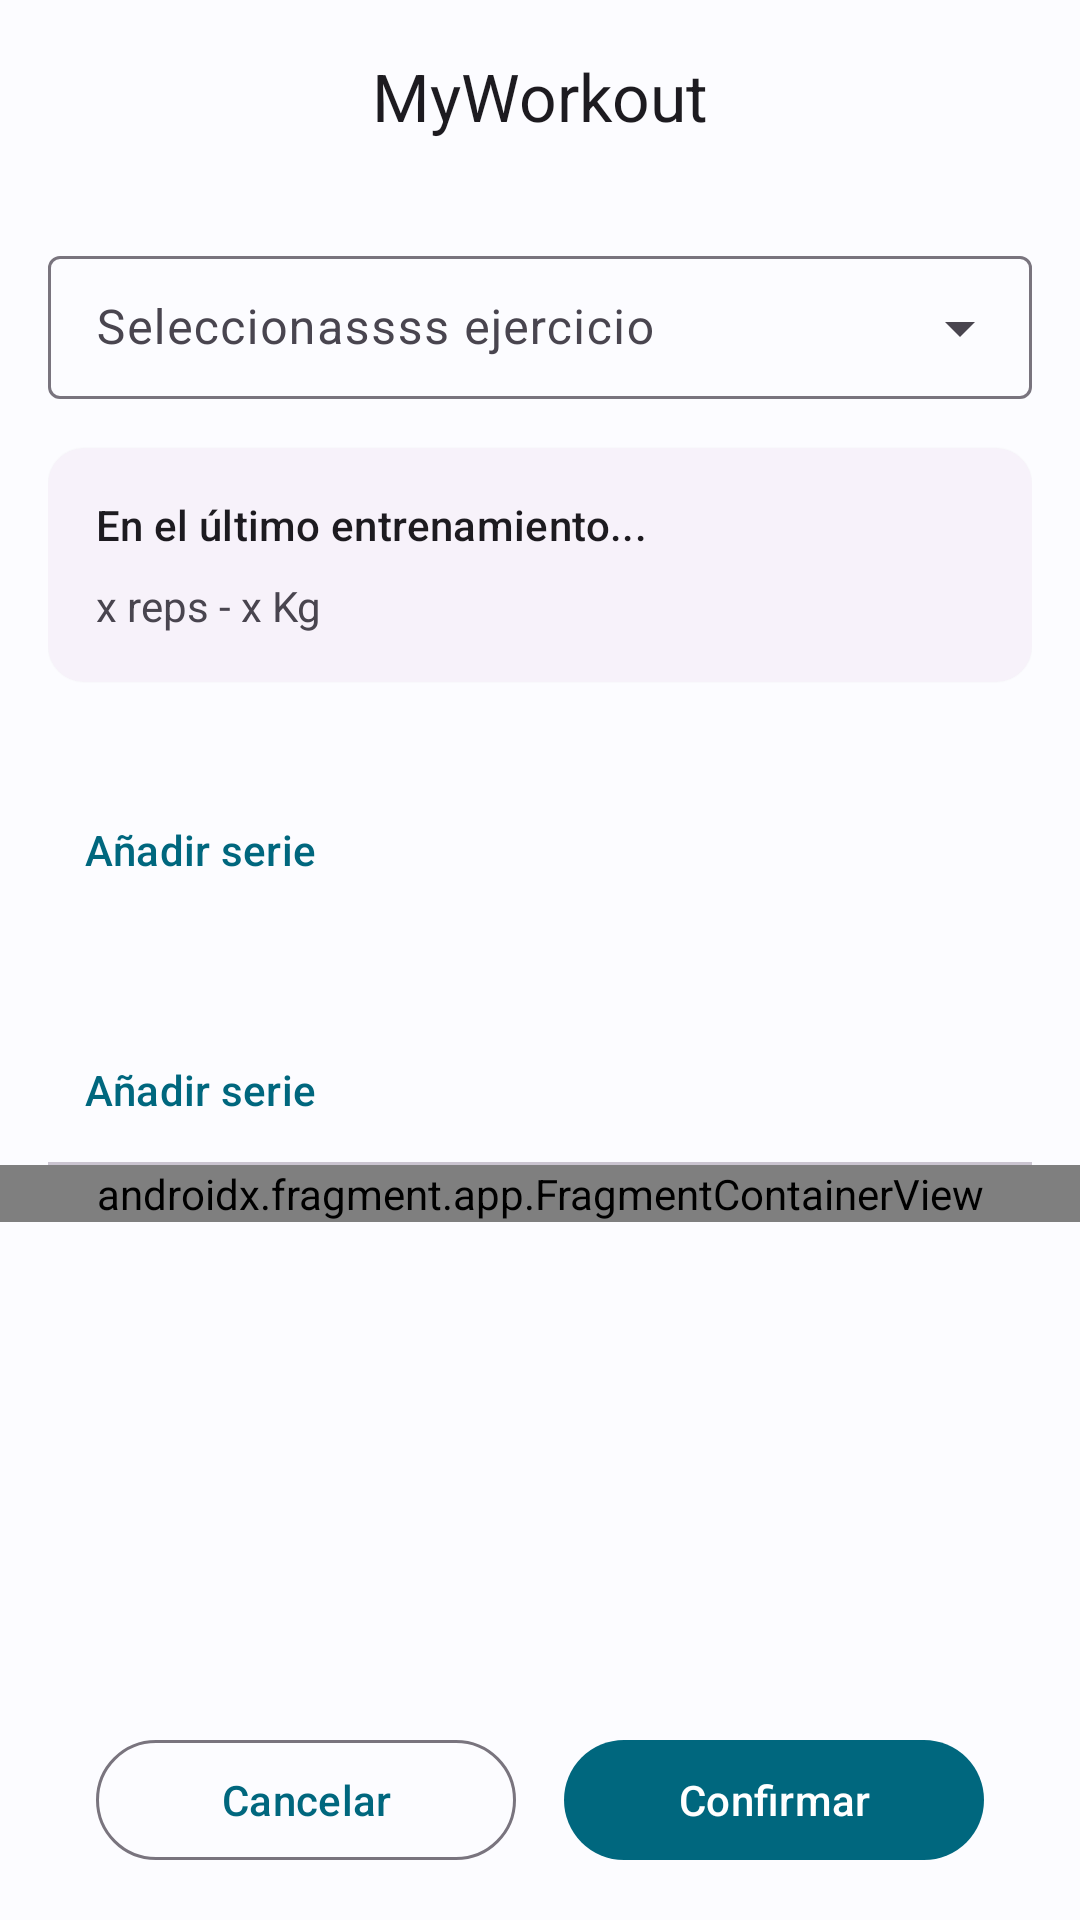

Reconstruct the res/layout file that produces this screen, plus the resources it refers to.
<!-- AndroidManifest.xml: application theme AppTheme -->
<!-- res/layout/activity_new_exercise.xml -->
<?xml version="1.0" encoding="utf-8"?>
<androidx.constraintlayout.widget.ConstraintLayout xmlns:android="http://schemas.android.com/apk/res/android"
    xmlns:app="http://schemas.android.com/apk/res-auto"
    xmlns:tools="http://schemas.android.com/tools"
    android:layout_width="match_parent"
    android:layout_height="match_parent"
    tools:context=".NewExerciseActivity">

    <LinearLayout
        android:layout_width="match_parent"
        android:layout_height="match_parent"
        android:orientation="vertical">

        <com.google.android.material.appbar.AppBarLayout
            android:id="@+id/toolbarLayout"
            android:layout_width="match_parent"
            android:layout_height="wrap_content"
            app:layout_constraintEnd_toEndOf="parent"
            app:layout_constraintStart_toStartOf="parent"
            app:layout_constraintTop_toTopOf="parent">

            <com.google.android.material.appbar.MaterialToolbar
                android:id="@+id/toolbar"
                android:layout_width="match_parent"
                android:layout_height="?attr/actionBarSize"
                app:subtitleCentered="true"
                app:title="@string/app_name"
                app:titleCentered="true" />
        </com.google.android.material.appbar.AppBarLayout>

        <RelativeLayout
            android:layout_width="match_parent"
            android:layout_height="match_parent">

            <LinearLayout
                android:id="@+id/infoLy"
                android:layout_width="match_parent"
                android:layout_height="wrap_content"
                android:layout_alignParentTop="true"
                android:layout_marginStart="16dp"
                android:layout_marginEnd="16dp"
                android:orientation="vertical">

                <com.google.android.material.textfield.TextInputLayout
                    android:id="@+id/hourDropdownLayout"
                    style="@style/Widget.Material3.TextInputLayout.OutlinedBox.Dense.ExposedDropdownMenu"
                    android:layout_width="match_parent"
                    android:layout_height="wrap_content"
                    android:layout_marginTop="16dp"
                    android:hint="Seleccionassss ejercicio">

                    <AutoCompleteTextView
                        android:id="@+id/exerciseDropdown"
                        android:layout_width="match_parent"
                        android:layout_height="wrap_content"
                        android:inputType="text" />
                </com.google.android.material.textfield.TextInputLayout>

                <com.google.android.material.card.MaterialCardView
                    android:id="@+id/base_cardview"
                    style="@style/Widget.Material3.CardView.Elevated"
                    android:layout_width="match_parent"
                    android:layout_height="0dp"
                    android:layout_marginTop="16dp"
                    android:layout_weight="2">

                    <LinearLayout
                        android:layout_width="match_parent"
                        android:layout_height="wrap_content"
                        android:orientation="vertical"
                        android:padding="16dp">

                        <TextView
                            android:id="@+id/lastWorkoutTV"
                            style="@style/TextAppearance.Material3.LabelLarge"
                            android:layout_width="match_parent"
                            android:layout_height="wrap_content"
                            android:layout_marginBottom="8dp"
                            android:text="En el último entrenamiento..." />

                        <TextView
                            android:id="@+id/repsTextView"
                            android:layout_width="match_parent"
                            android:layout_height="wrap_content"
                            android:text="x reps - x Kg" />
                    </LinearLayout>
                </com.google.android.material.card.MaterialCardView>

                <Button
                    android:id="@+id/addRep"
                    style="@style/Widget.Material3.Button.TextButton"
                    android:layout_width="wrap_content"
                    android:layout_height="wrap_content"
                    android:layout_marginTop="32dp"
                    android:text="Añadir serie" />

                <Button
                    android:id="@+id/addfRep"
                    style="@style/Widget.Material3.Button.TextButton"
                    android:layout_width="wrap_content"
                    android:layout_height="wrap_content"
                    android:layout_marginTop="32dp"
                    android:text="Añadir serie" />

                <com.google.android.material.divider.MaterialDivider
                    android:id="@+id/divider"
                    android:layout_width="match_parent"
                    android:layout_height="wrap_content"
                    android:layout_below="@id/timerLy" />
            </LinearLayout>

            <ScrollView
                android:id="@+id/horizontalScrollView"
                android:layout_width="match_parent"
                android:layout_height="wrap_content"
                android:layout_above="@id/buttonsLy"
                android:layout_below="@id/infoLy"
                android:scrollbarAlwaysDrawHorizontalTrack="true"
                android:scrollbarAlwaysDrawVerticalTrack="false"
                android:scrollbarSize="3dp"
                android:scrollbarStyle="outsideOverlay"
                android:scrollbars="horizontal"
                tools:ignore="SpeakableTextPresentCheck">

                <LinearLayout
                    android:layout_width="match_parent"
                    android:layout_height="wrap_content"
                    android:orientation="horizontal">

                    <androidx.fragment.app.FragmentContainerView
                        android:id="@+id/exerciseDone"
                        android:name="com.rocasoftware.myworkout.ExerciseRepFragment"
                        android:layout_width="match_parent"
                        android:layout_height="wrap_content" />
                </LinearLayout>
            </ScrollView>

            <LinearLayout
                android:id="@+id/buttonsLy"
                android:layout_width="match_parent"
                android:layout_height="wrap_content"
                android:orientation="horizontal"
                android:layout_alignParentBottom="true"
                android:layout_marginStart="32dp"
                android:layout_marginTop="16dp"
                android:layout_marginEnd="32dp"
                android:layout_marginBottom="16dp">

                <Button
                    android:id="@+id/cancelBt"
                    style="@style/Widget.Material3.Button.OutlinedButton"
                    android:layout_width="0dp"
                    android:layout_height="wrap_content"
                    android:layout_weight="1"
                    android:text="Cancelar"
                    android:layout_marginRight="8dp"/>

                <Button
                    android:id="@+id/acceptBt"
                    style="@style/ShapeAppearanceOverlay.Material3.Button"
                    android:layout_width="0dp"
                    android:layout_height="wrap_content"
                    android:layout_weight="1"
                    android:text="Confirmar"
                    android:layout_marginLeft="8dp"/>

            </LinearLayout>
        </RelativeLayout>
    </LinearLayout>
</androidx.constraintlayout.widget.ConstraintLayout>
<!-- resources referenced by this layout -->
<resources>
  <string name="app_name">MyWorkout</string>
  <style name="AppTheme" parent="Theme.Material3.Light.NoActionBar">
          <item name="colorPrimary">@color/md_theme_light_primary</item>
          <item name="colorOnPrimary">@color/md_theme_light_onPrimary</item>
          <item name="colorPrimaryContainer">@color/md_theme_light_primaryContainer</item>
          <item name="colorOnPrimaryContainer">@color/md_theme_light_onPrimaryContainer</item>
          <item name="colorSecondary">@color/md_theme_light_secondary</item>
          <item name="colorOnSecondary">@color/md_theme_light_onSecondary</item>
          <item name="colorSecondaryContainer">@color/md_theme_light_secondaryContainer</item>
          <item name="colorOnSecondaryContainer">@color/md_theme_light_onSecondaryContainer</item>
          <item name="colorTertiary">@color/md_theme_light_tertiary</item>
          <item name="colorOnTertiary">@color/md_theme_light_onTertiary</item>
          <item name="colorTertiaryContainer">@color/md_theme_light_tertiaryContainer</item>
          <item name="colorOnTertiaryContainer">@color/md_theme_light_onTertiaryContainer</item>
          <item name="colorError">@color/md_theme_light_error</item>
          <item name="colorErrorContainer">@color/md_theme_light_errorContainer</item>
          <item name="colorOnError">@color/md_theme_light_onError</item>
          <item name="colorOnErrorContainer">@color/md_theme_light_onErrorContainer</item>
          <item name="android:colorBackground">@color/md_theme_light_background</item>
          <item name="colorOnBackground">@color/md_theme_light_onBackground</item>
          <item name="colorSurface">@color/md_theme_light_surface</item>
          <item name="colorOnSurface">@color/md_theme_light_onSurface</item>
          <item name="colorSurfaceVariant">@color/md_theme_light_surfaceVariant</item>
          <item name="colorOnSurfaceVariant">@color/md_theme_light_onSurfaceVariant</item>
          <item name="colorOutline">@color/md_theme_light_outline</item>
          <item name="colorOnSurfaceInverse">@color/md_theme_light_inverseOnSurface</item>
          <item name="colorSurfaceInverse">@color/md_theme_light_inverseSurface</item>
  
  
          <item name="colorPrimaryInverse">@color/md_theme_light_primaryInverse</item>
      </style>
  <color name="md_theme_light_primary">#00677E</color>
  <color name="md_theme_light_onPrimary">#FFFFFF</color>
  <color name="md_theme_light_primaryContainer">#B1EBFF</color>
  <color name="md_theme_light_onPrimaryContainer">#001F28</color>
  <color name="md_theme_light_secondary">#00687C</color>
  <color name="md_theme_light_onSecondary">#FFFFFF</color>
  <color name="md_theme_light_secondaryContainer">#AAEDFF</color>
  <color name="md_theme_light_onSecondaryContainer">#001F27</color>
  <color name="md_theme_light_tertiary">#4C57A9</color>
  <color name="md_theme_light_onTertiary">#FFFFFF</color>
  <color name="md_theme_light_tertiaryContainer">#DDE0FF</color>
  <color name="md_theme_light_onTertiaryContainer">#000965</color>
  <color name="md_theme_light_error">#B3261E</color>
  <color name="md_theme_light_errorContainer">#F9DEDC</color>
  <color name="md_theme_light_onError">#FFFFFF</color>
  <color name="md_theme_light_onErrorContainer">#410E0B</color>
  <color name="md_theme_light_background">#FCFCFF</color>
  <color name="md_theme_light_onBackground">#1A1C1E</color>
  <color name="md_theme_light_surface">#FCFCFF</color>
  <color name="md_theme_light_onSurface">#1A1C1E</color>
  <color name="md_theme_light_surfaceVariant">#E7E0EC</color>
  <color name="md_theme_light_onSurfaceVariant">#49454F</color>
  <color name="md_theme_light_outline">#79747E</color>
  <color name="md_theme_light_inverseOnSurface">#F0F0F3</color>
  <color name="md_theme_light_inverseSurface">#2F3032</color>
  <color name="md_theme_light_primaryInverse">#59D5F8</color>
</resources>
